Run: headless pygame with SDL's dummy video driver; simulated clock (each Clock.tick advances the game by its frame time, no real sleeping); random seed 0; keys injected as events and as key.get_pressed() state; no mouse input.
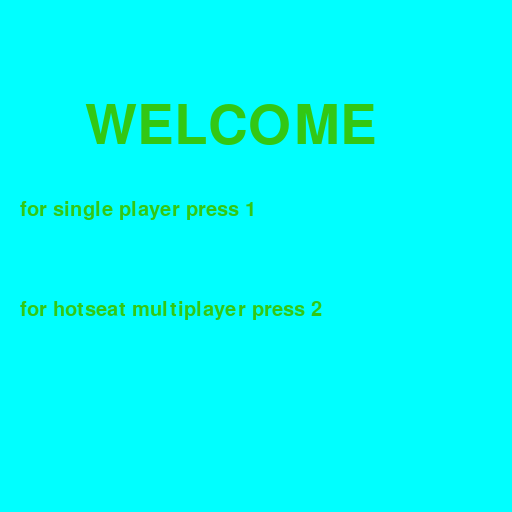
Frame 1 of 4 · flips 1–60 · no input
Frame 2 of 4 · flips 61–180 · tapped SPACE, RETURN · held RIGHT (→), D · screen unchanged from frame 1, image omitted
Frame 3 of 4 · flips 181–300 · held DOWN (↓), S · screen unchanged from frame 2, image omitted
Frame 4 of 4 · flips 301–420 · held LEFT (←), A, UP (↑), W · screen unchanged from frame 3, image omitted

The pygame program that drew these frames:

import pygame
import math
pygame.init()
screen = pygame.display.set_mode((512, 512))
clock = pygame.time.Clock()

text = 'WELCOME'.rjust(5)
font = pygame.font.SysFont('Consolas', 80)
selection_text = 'for single player press 1'
selection_text2 = 'for hotseat multiplayer press 2'
font2 = pygame.font.SysFont('Consolas', 30)

run = True
while run:
    for e in pygame.event.get():
        if e.type == pygame.QUIT: 
            run = False

    screen.fill((0, 255, 255))
    screen.blit(font.render(text, True, (50, 200, 20)), (85, 100))#text, something, color, starting position
    screen.blit(font2.render(selection_text, True, (50, 200, 20)), (20, 200))
    screen.blit(font2.render(selection_text2, True, (50, 200, 20)), (20, 300))
    pygame.display.flip()
    
    clock.tick(50)
